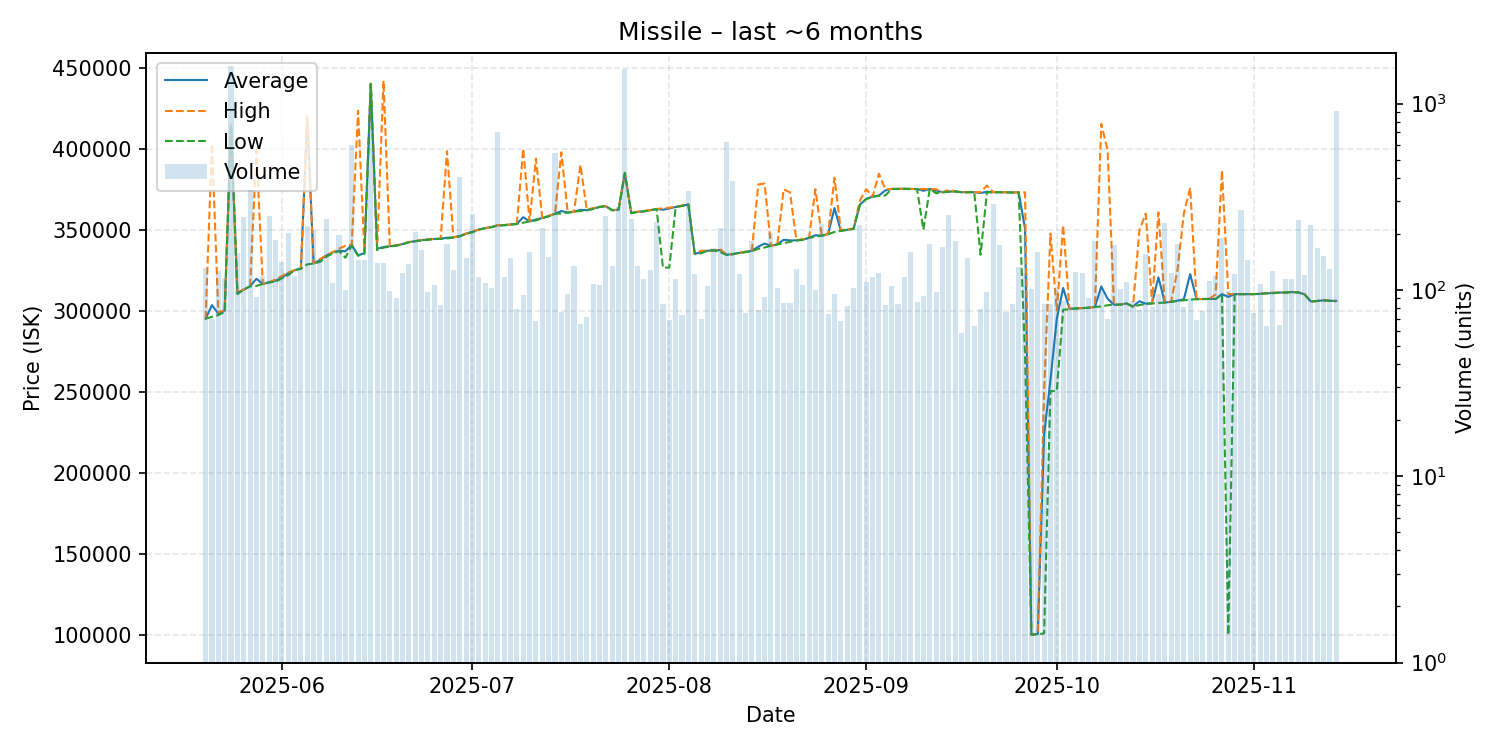

The data file committed next to this chart (first rows):
date, average, highest, lowest, order_count, volume
2025-05-20, 295100, 295100, 295100, 49, 131
2025-05-21, 303439, 403000, 296200, 45, 70
2025-05-22, 298100, 299100, 297300, 43, 126
2025-05-23, 300000, 300100, 299300, 39, 116
2025-05-24, 414800, 414800, 414800, 64, 1585
2025-05-25, 311000, 311400, 310200, 62, 157
2025-05-26, 313000, 313000, 313000, 60, 247
2025-05-27, 315100, 315100, 315100, 48, 343
2025-05-28, 319696, 399000, 315300, 41, 92
2025-05-29, 316500, 316500, 316500, 65, 119
2025-05-30, 317500, 317500, 317500, 64, 249
2025-05-31, 318500, 319300, 317800, 70, 185
2025-06-01, 320300, 321400, 320000, 62, 141
2025-06-02, 323100, 323500, 321900, 60, 203
2025-06-03, 325000, 325000, 325000, 56, 119
2025-06-04, 326000, 326000, 325900, 57, 133
2025-06-05, 418700, 420100, 328600, 92, 221
2025-06-06, 329100, 329300, 329100, 73, 209
2025-06-07, 331300, 331850, 330100, 70, 143
2025-06-08, 334000, 334150, 333200, 85, 240
2025-06-09, 336000, 336100, 335400, 57, 109
2025-06-10, 336950, 338300, 336800, 58, 198
2025-06-11, 336671, 340000, 332700, 45, 100
2025-06-12, 340600, 340700, 340100, 67, 596
2025-06-13, 334200, 423400, 333900, 50, 144
2025-06-14, 335450, 336000, 335200, 67, 144
2025-06-15, 440000, 440000, 440000, 67, 862
2025-06-16, 338200, 338200, 337300, 61, 140
2025-06-17, 339300, 441900, 338900, 50, 140
2025-06-18, 339818, 339900, 339600, 53, 99
2025-06-19, 340164, 340400, 340100, 51, 91
2025-06-20, 341100, 341100, 341050, 57, 124
2025-06-21, 342300, 342400, 342200, 56, 138
2025-06-22, 342900, 342900, 342900, 63, 204
2025-06-23, 343500, 343600, 343300, 52, 163
2025-06-24, 343920, 344100, 343800, 48, 98
2025-06-25, 344300, 344300, 344200, 49, 106
2025-06-26, 344364, 344500, 344300, 50, 83
2025-06-27, 345000, 398500, 344600, 66, 176
2025-06-28, 345300, 345300, 345100, 66, 128
2025-06-29, 346000, 346000, 345900, 84, 406
2025-06-30, 347500, 347500, 347400, 49, 149
2025-07-01, 348700, 348800, 348400, 44, 257
2025-07-02, 350000, 350000, 350000, 50, 117
2025-07-03, 351000, 351000, 350900, 39, 109
2025-07-04, 351600, 351600, 351600, 54, 103
2025-07-05, 352700, 352800, 352400, 70, 701
2025-07-06, 352800, 352900, 352700, 54, 117
2025-07-07, 353200, 353200, 353200, 56, 149
2025-07-08, 353532, 353700, 353500, 42, 79
2025-07-09, 357722, 400000, 354300, 50, 94
2025-07-10, 355100, 355100, 355100, 54, 159
2025-07-11, 356266, 393900, 355700, 43, 68
2025-07-12, 357200, 357200, 357050, 72, 214
2025-07-13, 358400, 358500, 358200, 71, 150
2025-07-14, 359800, 359800, 359800, 45, 545
2025-07-15, 361487, 397700, 360000, 38, 76
2025-07-16, 360581, 360700, 360500, 43, 95
2025-07-17, 361100, 361100, 361100, 53, 134
2025-07-18, 362223, 390000, 361500, 38, 66
... 119 more rows
